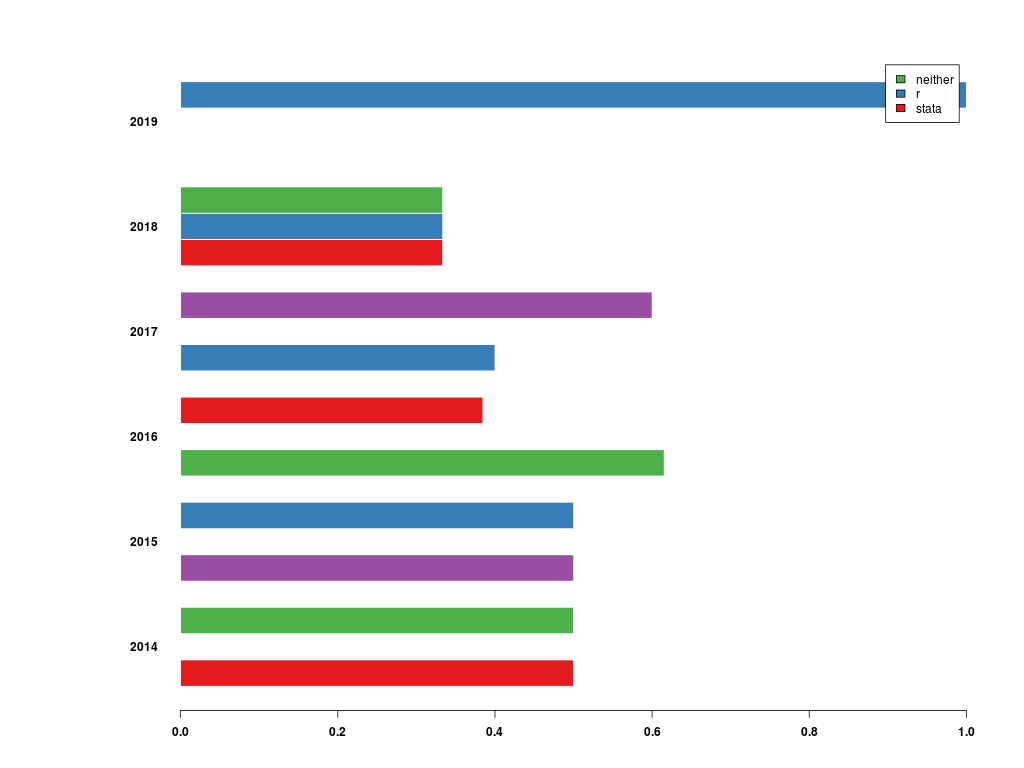

The table this chart was drawn from, first rows:
, 2014, 2015, 2016, 2017, 2018, 2019
stata, 0.5, 0.5, 0.6154, 0.4, 0.3333, 0.0
r, 0.0, 0.0, 0.0, 0.0, 0.3333, 0.0
neither, 0.5, 0.5, 0.3846, 0.6, 0.3333, 1.0
